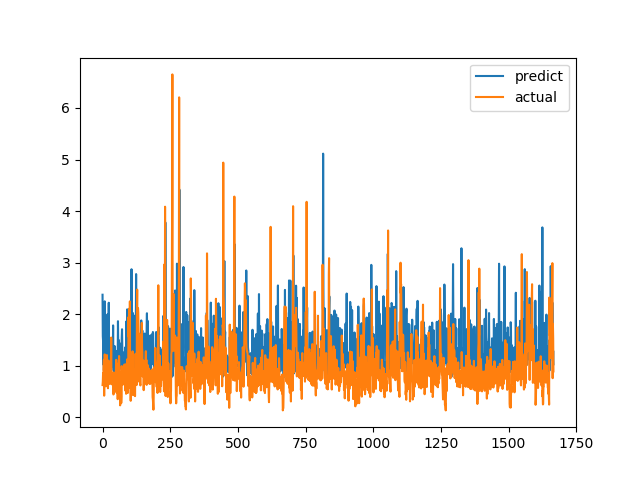

The data file committed next to this chart (first rows):
predict, actual
2.377, 0.6238
1.576, 0.6915
1.473, 0.8558
1.023, 0.7094
1.604, 1.015
0.9088, 1.116
1.237, 0.4183
0.7732, 1.002
2.249, 1.219
1.976, 1.143
1.631, 0.6528
1.651, 0.6747
1.352, 0.601
1.147, 0.6695
1.143, 0.6538
1.557, 0.7814
1.07, 1.206
1.774, 0.8469
1.994, 0.8286
0.9824, 0.6482
0.8482, 0.5624
1.659, 0.7183
1.545, 1.1
2.221, 0.9542
0.8552, 0.729
0.9357, 0.6694
0.7358, 0.8631
1.032, 0.6465
1.139, 0.8223
1.123, 0.9236
0.9745, 0.8301
0.9754, 1.067
1.006, 1.546
1.097, 0.6827
1.281, 0.6386
1.45, 0.6464
1.027, 0.6881
0.9786, 0.7274
1.158, 0.65
1.782, 0.8694
1.051, 0.4409
0.9051, 0.4519
1.21, 0.7575
1.368, 0.4952
0.8887, 0.6851
1.38, 0.7244
1.209, 0.8654
0.8071, 0.74
0.91, 0.8071
1.049, 0.8204
0.9118, 1.114
1.107, 1.109
0.9938, 0.4751
1.102, 1.039
1.289, 0.9458
0.879, 0.7878
1.157, 0.3505
1.863, 0.9368
1.343, 0.9868
1.501, 0.647
... 1,607 more rows
